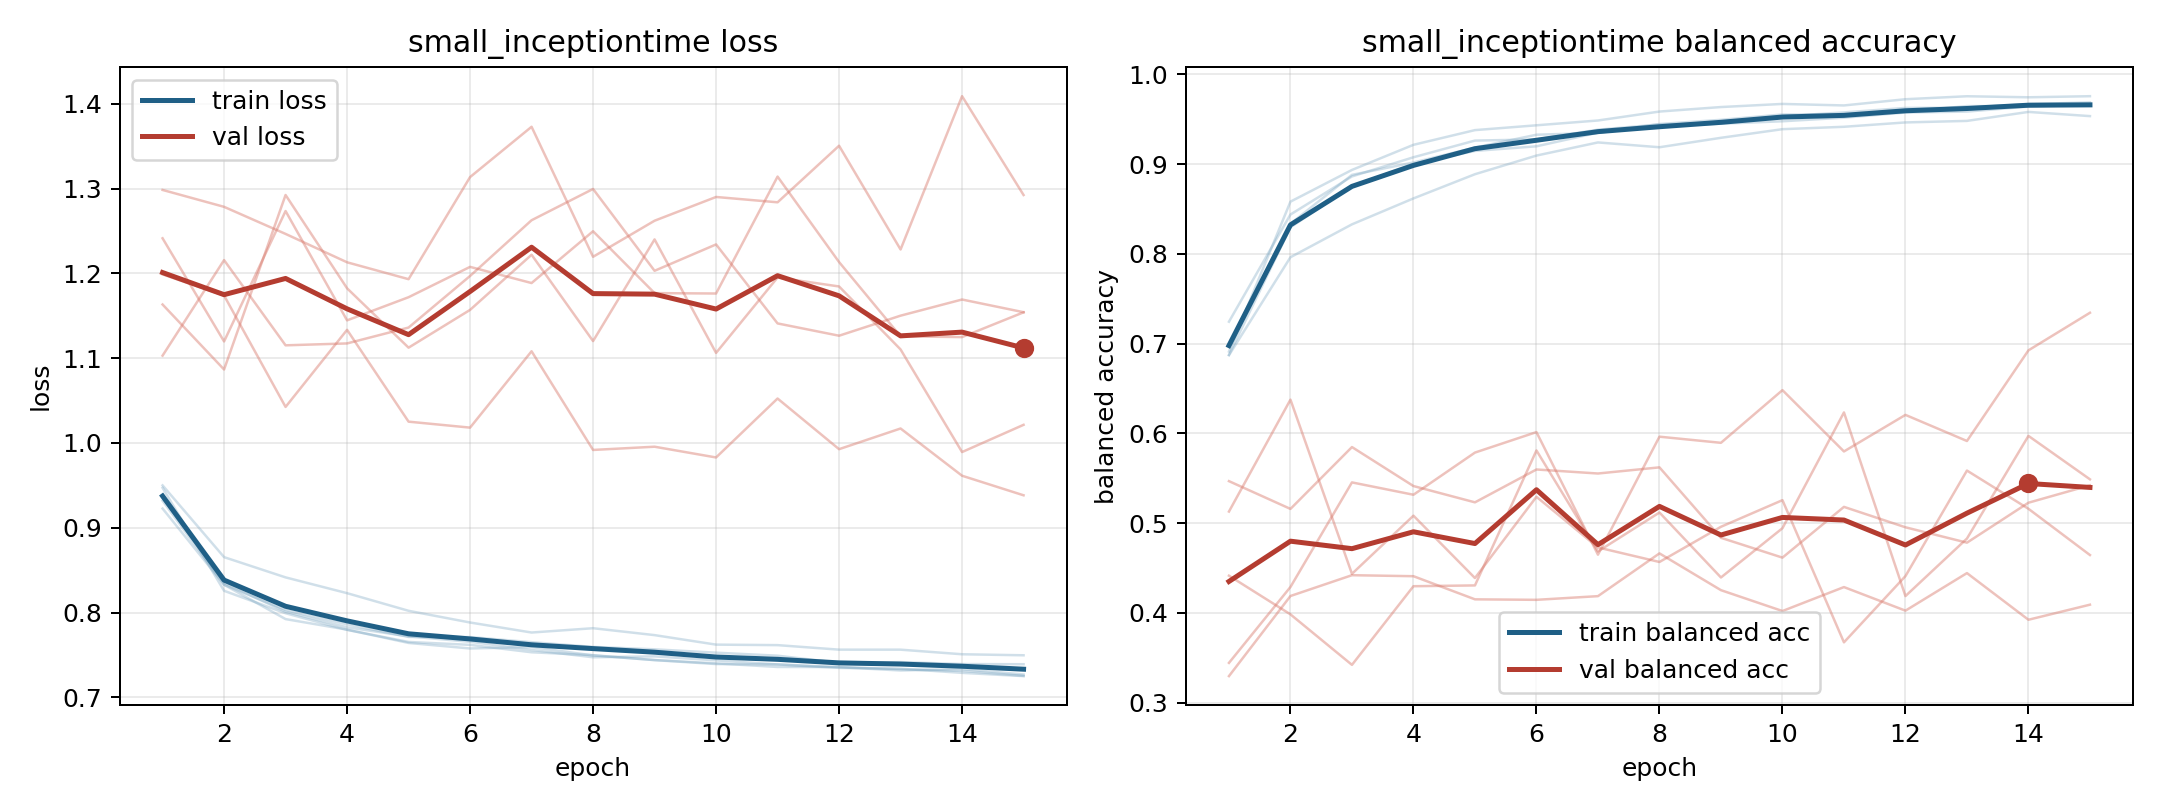

Data behind this chart, as committed beside it:
model, fold, epoch, train_loss, train_balanced_accuracy, val_loss, val_balanced_accuracy
small_inceptiontime, 1, 1, 0.9319, 0.699, 1.103, 0.5467
small_inceptiontime, 1, 2, 0.8328, 0.8334, 1.216, 0.5158
small_inceptiontime, 1, 3, 0.7923, 0.8879, 1.115, 0.5847
small_inceptiontime, 1, 4, 0.7799, 0.9017, 1.117, 0.5412
small_inceptiontime, 1, 5, 0.7642, 0.9183, 1.136, 0.5231
small_inceptiontime, 1, 6, 0.7577, 0.9327, 1.197, 0.5597
small_inceptiontime, 1, 7, 0.7593, 0.9347, 1.263, 0.5552
small_inceptiontime, 1, 8, 0.7494, 0.9446, 1.3, 0.5621
small_inceptiontime, 1, 9, 0.744, 0.9493, 1.203, 0.4836
small_inceptiontime, 1, 10, 0.7401, 0.9552, 1.234, 0.4615
small_inceptiontime, 1, 11, 0.7359, 0.9552, 1.141, 0.518
small_inceptiontime, 1, 12, 0.7358, 0.9582, 1.126, 0.4953
small_inceptiontime, 1, 13, 0.7332, 0.9646, 1.15, 0.4781
small_inceptiontime, 1, 14, 0.7313, 0.9646, 1.169, 0.5227
small_inceptiontime, 1, 15, 0.7254, 0.9659, 1.154, 0.5421
small_inceptiontime, 2, 1, 0.9472, 0.6911, 1.241, 0.5128
small_inceptiontime, 2, 2, 0.8257, 0.8581, 1.12, 0.6375
small_inceptiontime, 2, 3, 0.7992, 0.8934, 1.274, 0.4434
small_inceptiontime, 2, 4, 0.7796, 0.9214, 1.145, 0.5082
small_inceptiontime, 2, 5, 0.7654, 0.9378, 1.172, 0.4387
small_inceptiontime, 2, 6, 0.7619, 0.9432, 1.208, 0.5293
small_inceptiontime, 2, 7, 0.7532, 0.9485, 1.189, 0.4728
small_inceptiontime, 2, 8, 0.7498, 0.9585, 1.25, 0.4566
small_inceptiontime, 2, 9, 0.7439, 0.9635, 1.177, 0.4958
small_inceptiontime, 2, 10, 0.7393, 0.967, 1.176, 0.5255
small_inceptiontime, 2, 11, 0.7389, 0.9653, 1.314, 0.3671
small_inceptiontime, 2, 12, 0.7356, 0.9722, 1.213, 0.4409
small_inceptiontime, 2, 13, 0.7317, 0.9755, 1.126, 0.5585
small_inceptiontime, 2, 14, 0.7333, 0.9744, 1.125, 0.5159
small_inceptiontime, 2, 15, 0.727, 0.9756, 1.154, 0.4644
small_inceptiontime, 3, 1, 0.95, 0.687, 1.199, 0.3442
small_inceptiontime, 3, 2, 0.8654, 0.7962, 1.174, 0.4288
small_inceptiontime, 3, 3, 0.8415, 0.8328, 1.043, 0.5453
small_inceptiontime, 3, 4, 0.8229, 0.8617, 1.133, 0.5315
small_inceptiontime, 3, 5, 0.8021, 0.8887, 1.025, 0.5785
small_inceptiontime, 3, 6, 0.7883, 0.9094, 1.018, 0.6013
small_inceptiontime, 3, 7, 0.7765, 0.9241, 1.108, 0.4648
small_inceptiontime, 3, 8, 0.7816, 0.9187, 0.9918, 0.5962
small_inceptiontime, 3, 9, 0.7734, 0.9292, 0.9956, 0.5894
small_inceptiontime, 3, 10, 0.7622, 0.9388, 0.9829, 0.6481
small_inceptiontime, 3, 11, 0.7616, 0.9415, 1.052, 0.5798
small_inceptiontime, 3, 12, 0.7563, 0.9464, 0.9927, 0.6205
small_inceptiontime, 3, 13, 0.7563, 0.9481, 1.017, 0.5914
small_inceptiontime, 3, 14, 0.7508, 0.9581, 0.9614, 0.6924
small_inceptiontime, 3, 15, 0.7496, 0.9534, 0.9383, 0.7343
small_inceptiontime, 4, 1, 0.9227, 0.7243, 1.298, 0.3295
small_inceptiontime, 4, 2, 0.8328, 0.8438, 1.278, 0.4187
small_inceptiontime, 4, 3, 0.803, 0.8862, 1.247, 0.4419
small_inceptiontime, 4, 4, 0.7861, 0.9076, 1.213, 0.4408
small_inceptiontime, 4, 5, 0.7713, 0.9261, 1.193, 0.415
small_inceptiontime, 4, 6, 0.7711, 0.9274, 1.314, 0.4145
small_inceptiontime, 4, 7, 0.7651, 0.9383, 1.373, 0.4186
small_inceptiontime, 4, 8, 0.7595, 0.9441, 1.22, 0.4662
small_inceptiontime, 4, 9, 0.7567, 0.9455, 1.262, 0.4252
small_inceptiontime, 4, 10, 0.7527, 0.9532, 1.29, 0.402
small_inceptiontime, 4, 11, 0.7492, 0.9575, 1.284, 0.4287
small_inceptiontime, 4, 12, 0.7407, 0.9625, 1.351, 0.4024
small_inceptiontime, 4, 13, 0.7416, 0.9628, 1.228, 0.4443
small_inceptiontime, 4, 14, 0.7393, 0.9668, 1.409, 0.3923
small_inceptiontime, 4, 15, 0.7391, 0.9687, 1.292, 0.4091
... 15 more rows
